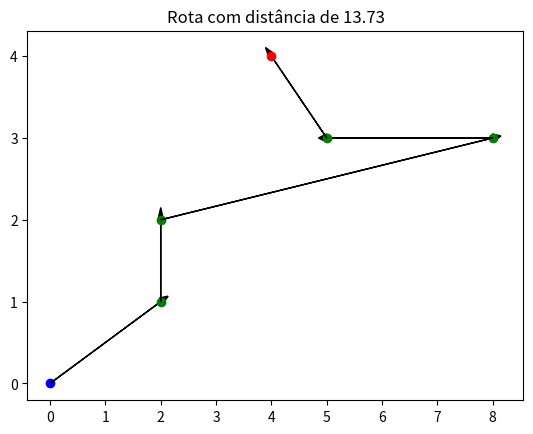

Python code for this plot:
import matplotlib.pyplot as plt
from scipy.spatial.distance import euclidean as distancia_euclidiana
from itertools import permutations

def desenhar_rota(rota):
    distancia_percorrida = 0
    tamanho_rota = len(rota)
    for i in range(tamanho_rota):
        x,y = rota[i]
        cor = 'black'
        if i == 0:
            cor = 'blue'
        elif i == tamanho_rota - 1:
            cor = 'red'
        else:
            cor = 'green'
        plt.scatter(x,y,color=cor)
        if i < tamanho_rota - 1:
            x1, y1 = rota[i+1]
            dx = x1 - x
            dy = y1 - y
            plt.arrow(x,y,dx,dy,color='black',head_width=0.1)

            distancia_percorrida += distancia_euclidiana(rota[i], rota[i+1])

    plt.title(f"Rota com distância de {round(distancia_percorrida, 2)}")
    plt.show()

if __name__ == "__main__":
    
    # Definição de origem, destino e pontos intermediários
    origem = (0,0)
    destino = (4,4)
    enderecos = [(2,1), (2,2), (8,3), (5,3)]
    rota = [origem] + enderecos + [destino]

    desenhar_rota(rota)



